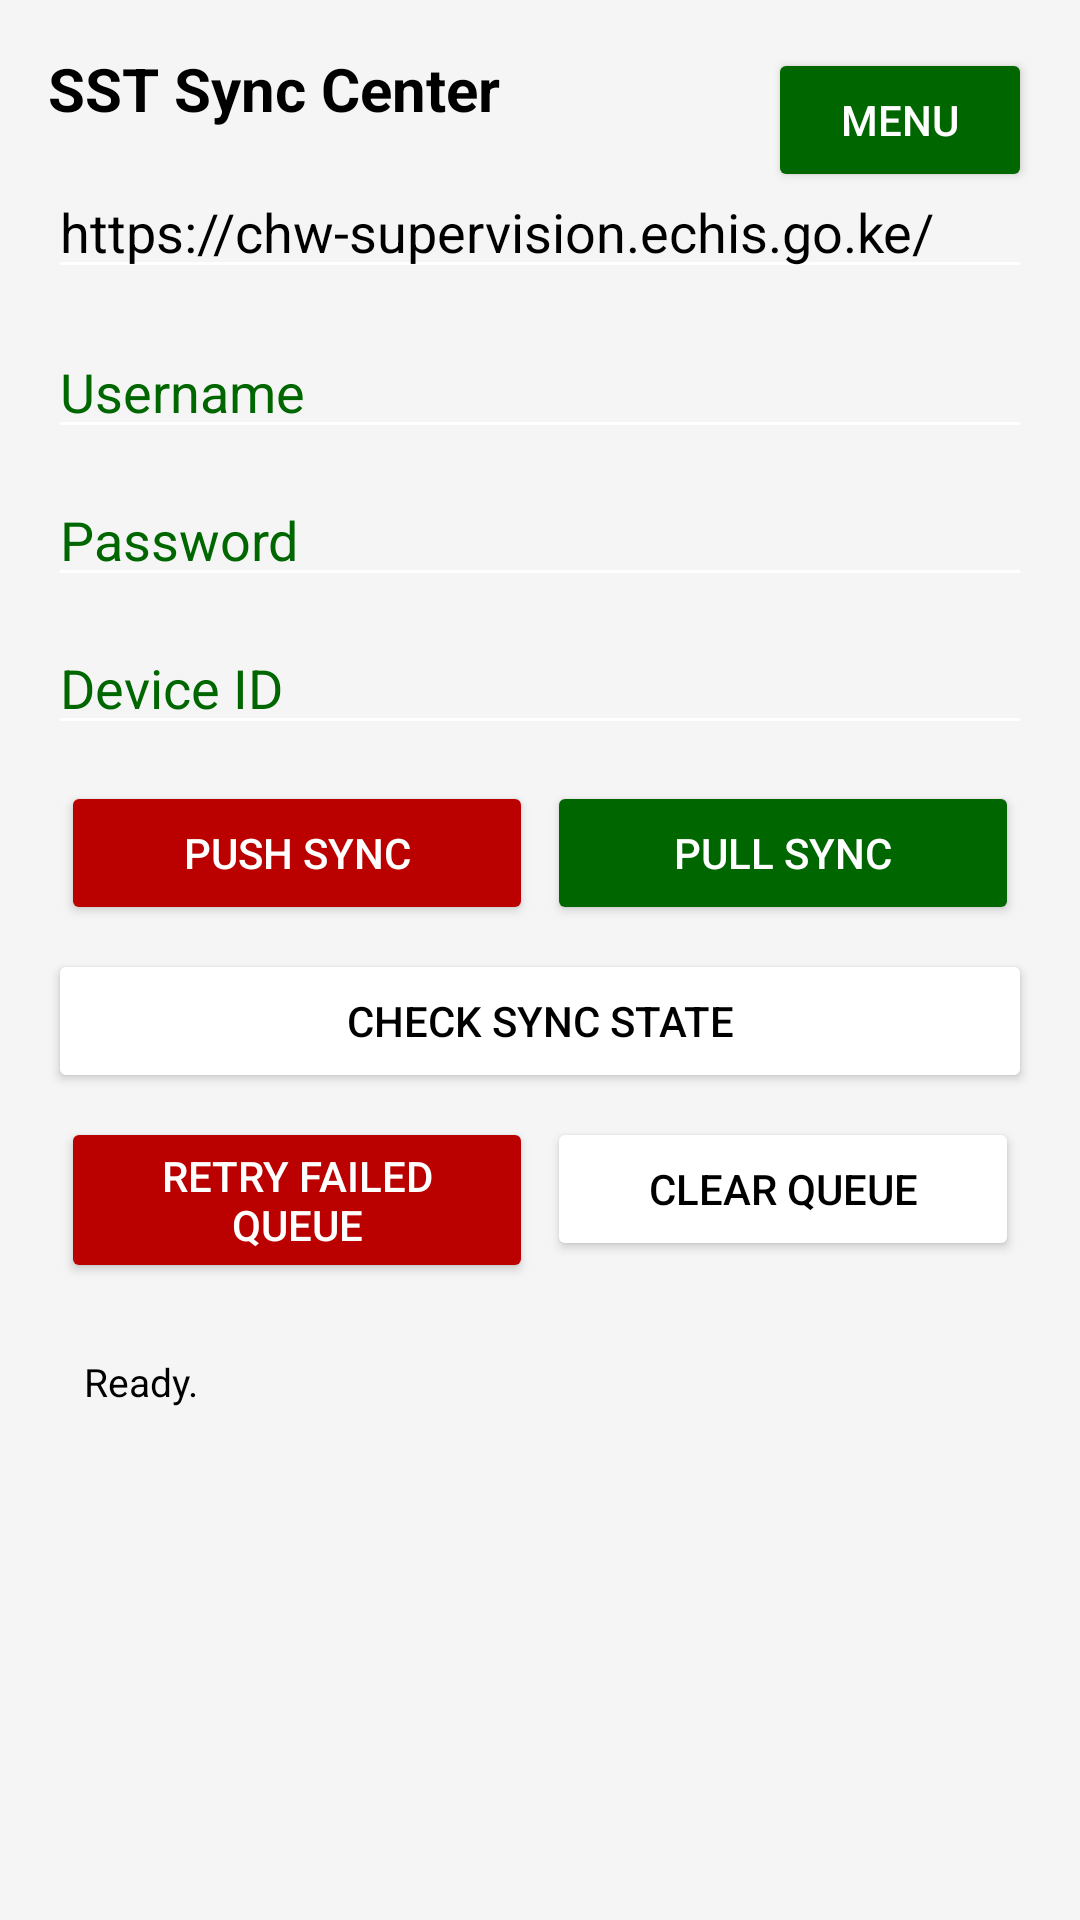

Reconstruct the res/layout file that produces this screen, plus the resources it refers to.
<!-- AndroidManifest.xml: application theme Theme.SST -->
<!-- res/layout/activity_main.xml -->
<?xml version="1.0" encoding="utf-8"?>
<androidx.constraintlayout.widget.ConstraintLayout xmlns:android="http://schemas.android.com/apk/res/android"
    xmlns:app="http://schemas.android.com/apk/res-auto"
    android:layout_width="match_parent"
    android:layout_height="match_parent"
    android:background="@color/surface_light"
    android:padding="16dp">

    <TextView
        android:id="@+id/syncTitle"
        android:layout_width="0dp"
        android:layout_height="wrap_content"
        android:text="SST Sync Center"
        android:textColor="@color/kenya_black"
        android:textSize="20sp"
        android:textStyle="bold"
        app:layout_constraintEnd_toStartOf="@id/backMenuBtn"
        app:layout_constraintStart_toStartOf="parent"
        app:layout_constraintTop_toTopOf="parent" />

    <Button
        android:id="@+id/backMenuBtn"
        android:layout_width="wrap_content"
        android:layout_height="wrap_content"
        android:backgroundTint="@color/kenya_green"
        android:text="Menu"
        android:textColor="@color/kenya_white"
        app:layout_constraintEnd_toEndOf="parent"
        app:layout_constraintTop_toTopOf="parent" />

    <EditText
        android:id="@+id/baseUrlInput"
        android:layout_width="0dp"
        android:layout_height="wrap_content"
        android:layout_marginTop="12dp"
        android:backgroundTint="@color/kenya_white"
        android:hint="Base URL (e.g. https://chw-supervision.echis.go.ke/)"
        android:inputType="textUri"
        android:textColor="@color/kenya_black"
        android:textColorHint="@color/kenya_green"
        android:text="https://chw-supervision.echis.go.ke/"
        app:layout_constraintEnd_toEndOf="parent"
        app:layout_constraintStart_toStartOf="parent"
        app:layout_constraintTop_toBottomOf="@id/syncTitle" />

    <EditText
        android:id="@+id/usernameInput"
        android:layout_width="0dp"
        android:layout_height="wrap_content"
        android:layout_marginTop="12dp"
        android:backgroundTint="@color/kenya_white"
        android:hint="Username"
        android:textColor="@color/kenya_black"
        android:textColorHint="@color/kenya_green"
        app:layout_constraintEnd_toEndOf="parent"
        app:layout_constraintStart_toStartOf="parent"
        app:layout_constraintTop_toBottomOf="@id/baseUrlInput" />

    <EditText
        android:id="@+id/passwordInput"
        android:layout_width="0dp"
        android:layout_height="wrap_content"
        android:layout_marginTop="8dp"
        android:backgroundTint="@color/kenya_white"
        android:hint="Password"
        android:inputType="textPassword"
        android:textColor="@color/kenya_black"
        android:textColorHint="@color/kenya_green"
        app:layout_constraintEnd_toEndOf="parent"
        app:layout_constraintStart_toStartOf="parent"
        app:layout_constraintTop_toBottomOf="@id/usernameInput" />

    <EditText
        android:id="@+id/deviceIdInput"
        android:layout_width="0dp"
        android:layout_height="wrap_content"
        android:layout_marginTop="8dp"
        android:backgroundTint="@color/kenya_white"
        android:hint="Device ID"
        android:textColor="@color/kenya_black"
        android:textColorHint="@color/kenya_green"
        app:layout_constraintEnd_toEndOf="parent"
        app:layout_constraintStart_toStartOf="parent"
        app:layout_constraintTop_toBottomOf="@id/passwordInput" />

    <Button
        android:id="@+id/pushSyncBtn"
        android:layout_width="0dp"
        android:layout_height="wrap_content"
        android:layout_marginTop="12dp"
        android:backgroundTint="@color/kenya_red"
        android:text="Push Sync"
        android:textColor="@color/kenya_white"
        app:layout_constraintEnd_toStartOf="@id/pullSyncBtn"
        app:layout_constraintStart_toStartOf="parent"
        app:layout_constraintTop_toBottomOf="@id/deviceIdInput"
        app:layout_constraintWidth_percent="0.48" />

    <Button
        android:id="@+id/pullSyncBtn"
        android:layout_width="0dp"
        android:layout_height="wrap_content"
        android:layout_marginTop="12dp"
        android:backgroundTint="@color/kenya_green"
        android:text="Pull Sync"
        android:textColor="@color/kenya_white"
        app:layout_constraintEnd_toEndOf="parent"
        app:layout_constraintStart_toEndOf="@id/pushSyncBtn"
        app:layout_constraintTop_toBottomOf="@id/deviceIdInput"
        app:layout_constraintWidth_percent="0.48" />

    <Button
        android:id="@+id/stateBtn"
        android:layout_width="0dp"
        android:layout_height="wrap_content"
        android:layout_marginTop="8dp"
        android:backgroundTint="@color/kenya_white"
        android:text="Check Sync State"
        android:textColor="@color/kenya_black"
        app:layout_constraintEnd_toEndOf="parent"
        app:layout_constraintStart_toStartOf="parent"
        app:layout_constraintTop_toBottomOf="@id/pushSyncBtn" />

    <Button
        android:id="@+id/retryFailedBtn"
        android:layout_width="0dp"
        android:layout_height="wrap_content"
        android:layout_marginTop="8dp"
        android:backgroundTint="@color/kenya_red"
        android:text="Retry Failed Queue"
        android:textColor="@color/kenya_white"
        app:layout_constraintEnd_toStartOf="@id/clearQueueBtn"
        app:layout_constraintStart_toStartOf="parent"
        app:layout_constraintTop_toBottomOf="@id/stateBtn"
        app:layout_constraintWidth_percent="0.48" />

    <Button
        android:id="@+id/clearQueueBtn"
        android:layout_width="0dp"
        android:layout_height="wrap_content"
        android:layout_marginTop="8dp"
        android:backgroundTint="@color/kenya_white"
        android:text="Clear Queue"
        android:textColor="@color/kenya_black"
        app:layout_constraintEnd_toEndOf="parent"
        app:layout_constraintStart_toEndOf="@id/retryFailedBtn"
        app:layout_constraintTop_toBottomOf="@id/stateBtn"
        app:layout_constraintWidth_percent="0.48" />

    <TextView
        android:id="@+id/outputView"
        android:layout_width="0dp"
        android:layout_height="0dp"
        android:layout_marginTop="12dp"
        android:background="@color/surface_light"
        android:padding="12dp"
        android:text="Ready."
        android:textColor="@color/kenya_black"
        android:textSize="13sp"
        app:layout_constraintBottom_toBottomOf="parent"
        app:layout_constraintEnd_toEndOf="parent"
        app:layout_constraintStart_toStartOf="parent"
        app:layout_constraintTop_toBottomOf="@id/retryFailedBtn" />

</androidx.constraintlayout.widget.ConstraintLayout>
<!-- resources referenced by this layout -->
<resources>
  <color name="kenya_black">#000000</color>
  <color name="kenya_green">#006600</color>
  <color name="kenya_red">#BB0000</color>
  <color name="kenya_white">#FFFFFF</color>
  <color name="surface_light">#F5F5F5</color>
  <style name="Theme.SST" parent="Theme.Material3.DayNight.NoActionBar">
          <item name="colorPrimary">@color/kenya_red</item>
          <item name="colorOnPrimary">@color/kenya_white</item>
          <item name="colorSecondary">@color/kenya_green</item>
          <item name="colorOnSecondary">@color/kenya_white</item>
          <item name="android:statusBarColor">@color/surface_light</item>
          <item name="android:navigationBarColor">@color/surface_light</item>
      </style>
</resources>
